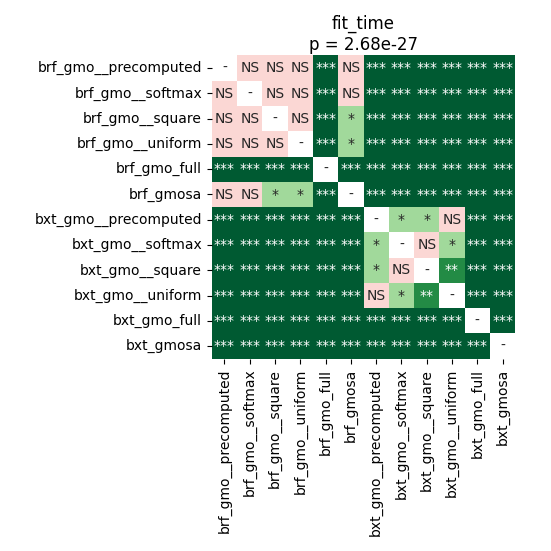

Values plotted in this chart, from the file beside it:
	brf_gmo__precomputed	brf_gmo__softmax	brf_gmo__square	brf_gmo__uniform	brf_gmo_full	brf_gmosa	bxt_gmo__precomputed	bxt_gmo__softmax	bxt_gmo__square	bxt_gmo__uniform	bxt_gmo_full	bxt_gmosa
brf_gmo__precomputed	1.0	0.4937	0.9799	0.9799	4.110530931122449e-05	0.2822	4.110530931122449e-05	4.110530931122449e-05	4.110530931122449e-05	4.110530931122449e-05	4.110530931122449e-05	4.110530931122449e-05
brf_gmo__softmax	0.4937	1.0	0.2631	0.3223	4.110530931122449e-05	0.3223	4.110530931122449e-05	4.110530931122449e-05	4.110530931122449e-05	4.110530931122449e-05	4.110530931122449e-05	4.110530931122449e-05
brf_gmo__square	0.9799	0.2631	1.0	0.9693	4.110530931122449e-05	0.04553	4.110530931122449e-05	4.110530931122449e-05	4.110530931122449e-05	4.110530931122449e-05	4.110530931122449e-05	4.110530931122449e-05
brf_gmo__uniform	0.9799	0.3223	0.9693	1.0	4.110530931122449e-05	0.03051	4.110530931122449e-05	4.110530931122449e-05	4.110530931122449e-05	4.110530931122449e-05	4.110530931122449e-05	4.110530931122449e-05
brf_gmo_full	4.110530931122449e-05	4.110530931122449e-05	4.110530931122449e-05	4.110530931122449e-05	1.0	4.110530931122449e-05	4.110530931122449e-05	4.110530931122449e-05	4.110530931122449e-05	4.110530931122449e-05	4.110530931122449e-05	4.110530931122449e-05
brf_gmosa	0.2822	0.3223	0.04553	0.03051	4.110530931122449e-05	1.0	4.110530931122449e-05	4.110530931122449e-05	4.110530931122449e-05	4.110530931122449e-05	4.110530931122449e-05	4.110530931122449e-05
bxt_gmo__precomputed	4.110530931122449e-05	4.110530931122449e-05	4.110530931122449e-05	4.110530931122449e-05	4.110530931122449e-05	4.110530931122449e-05	1.0	0.03479	0.03051	0.203	4.110530931122449e-05	8.056640625e-05
bxt_gmo__softmax	4.110530931122449e-05	4.110530931122449e-05	4.110530931122449e-05	4.110530931122449e-05	4.110530931122449e-05	4.110530931122449e-05	0.03479	1.0	0.9428	0.01662	4.110530931122449e-05	4.110530931122449e-05
bxt_gmo__square	4.110530931122449e-05	4.110530931122449e-05	4.110530931122449e-05	4.110530931122449e-05	4.110530931122449e-05	4.110530931122449e-05	0.03051	0.9428	1.0	0.009873	4.110530931122449e-05	4.110530931122449e-05
bxt_gmo__uniform	4.110530931122449e-05	4.110530931122449e-05	4.110530931122449e-05	4.110530931122449e-05	4.110530931122449e-05	4.110530931122449e-05	0.203	0.01662	0.009873	1.0	4.110530931122449e-05	4.110530931122449e-05
bxt_gmo_full	4.110530931122449e-05	4.110530931122449e-05	4.110530931122449e-05	4.110530931122449e-05	4.110530931122449e-05	4.110530931122449e-05	4.110530931122449e-05	4.110530931122449e-05	4.110530931122449e-05	4.110530931122449e-05	1.0	4.110530931122449e-05
bxt_gmosa	4.110530931122449e-05	4.110530931122449e-05	4.110530931122449e-05	4.110530931122449e-05	4.110530931122449e-05	4.110530931122449e-05	8.056640625e-05	4.110530931122449e-05	4.110530931122449e-05	4.110530931122449e-05	4.110530931122449e-05	1.0
